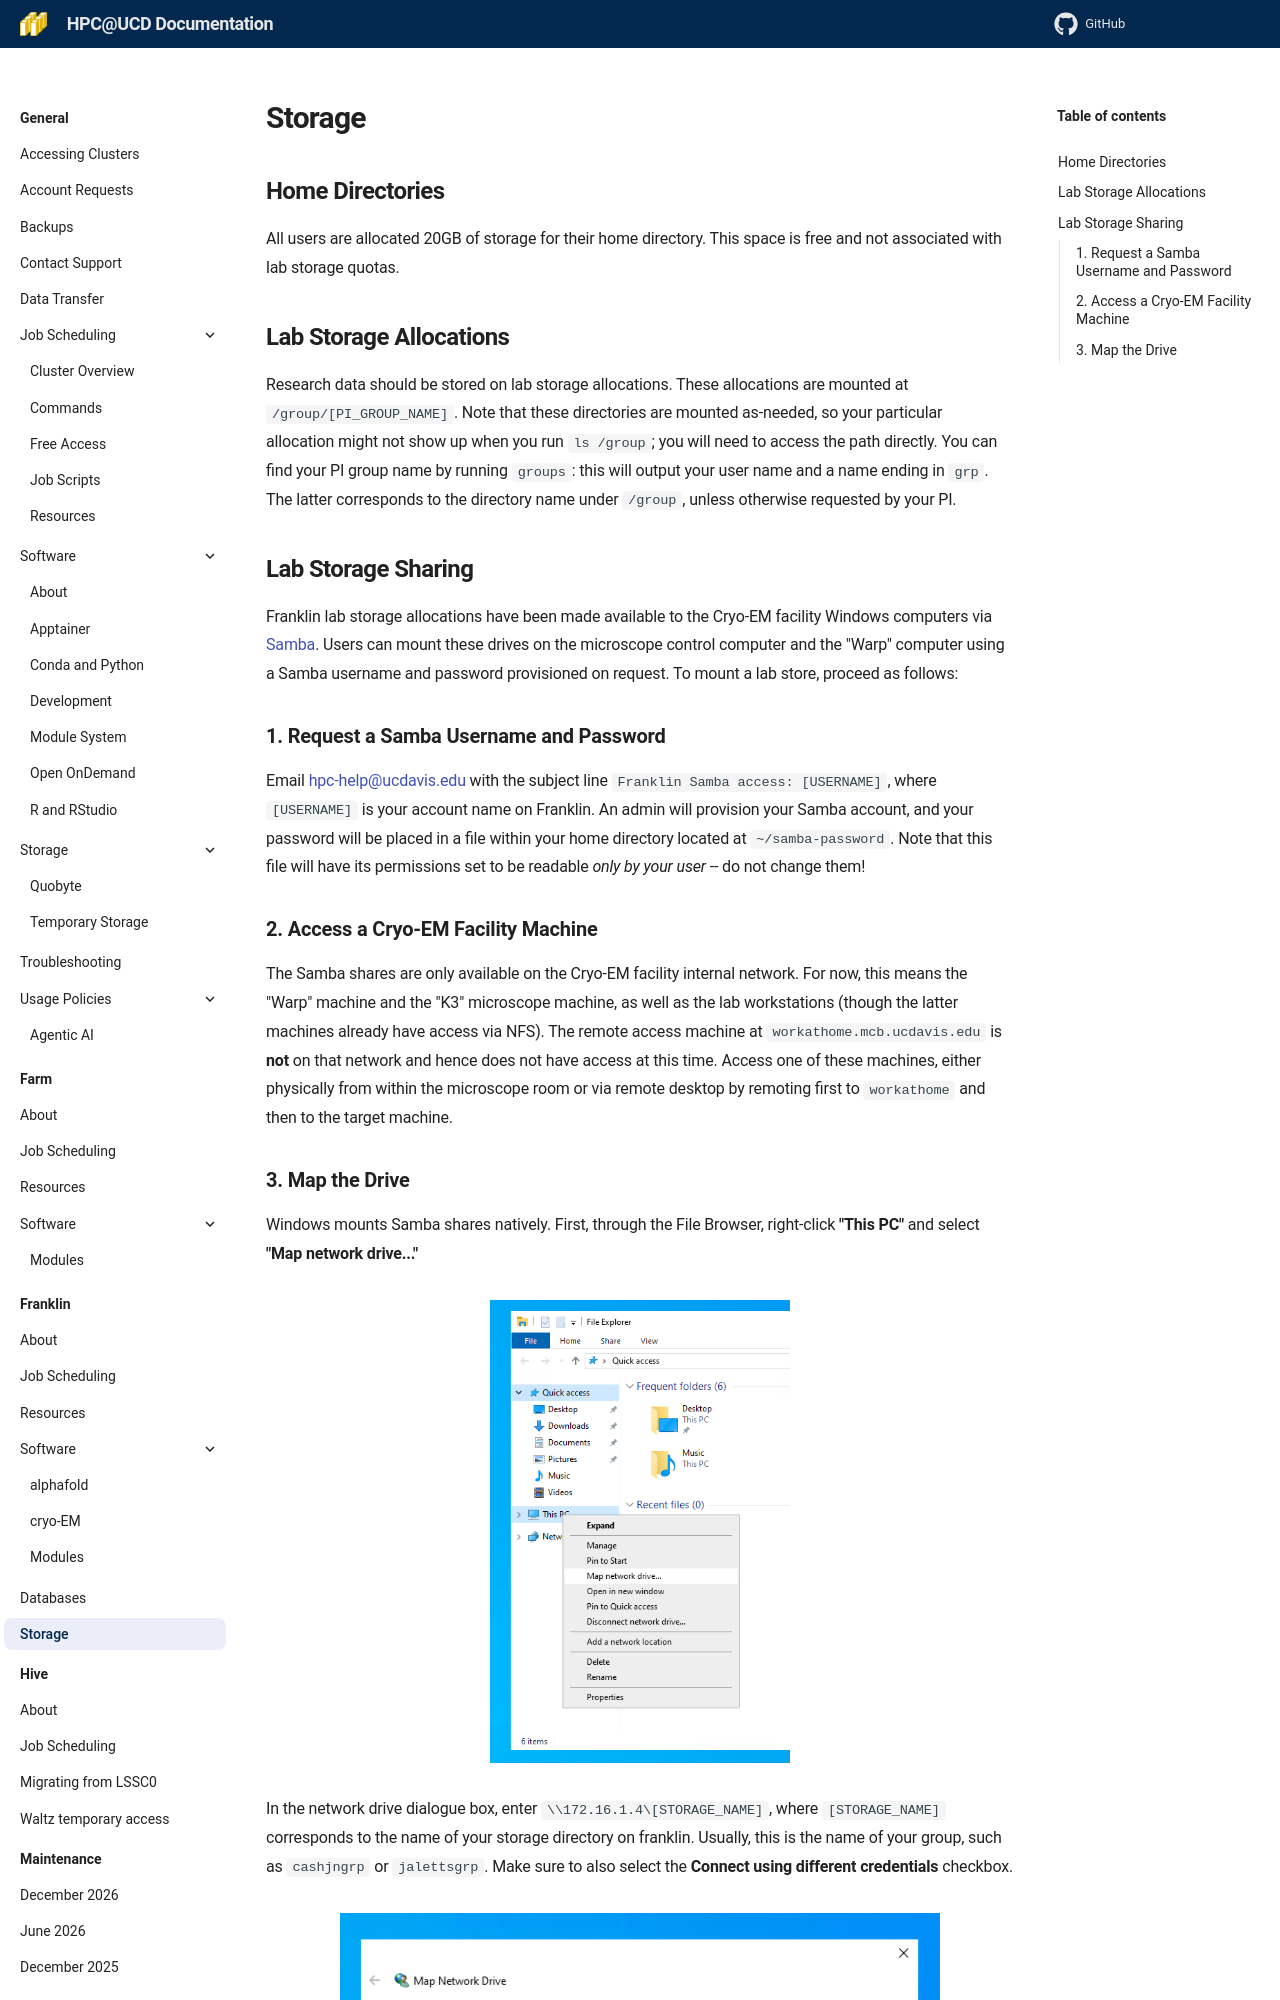

repository: ucdavis/hpccf-docs · page: franklin/storage/index.html · generator: mkdocs

---
title: Storage
---

## Home Directories

All users are allocated 20GB of storage for their home directory.
This space is free and not associated with lab storage quotas.

## Lab Storage Allocations

Research data should be stored on lab storage allocations. 
These allocations are mounted at `/group/[PI_GROUP_NAME]`.
Note that these directories are mounted as-needed, so your particular allocation might not show up when you run `ls /group`; you will need to access the path directly.
You can find your PI group name by running `groups`: this will output your user name and a name ending in `grp`.
The latter corresponds to the directory name under `/group`, unless otherwise requested by your PI.

## Lab Storage Sharing

Franklin lab storage allocations have been made available to the Cryo-EM facility Windows computers
via [Samba](https://en.wikipedia.org/wiki/Samba_(software)).
Users can mount these drives on the
microscope control computer and the "Warp" computer using a Samba username and password provisioned on
request.
To mount a lab store, proceed as follows:

### 1. Request a Samba Username and Password

Email [hpc-help@ucdavis.edu](mailto:hpc-help@ucdavis.edu?subject=Franklin%20Samba%20access%3A%20USERNAME) 
with the subject line `Franklin Samba access: [USERNAME]`, where `[USERNAME]` is your account name on Franklin.
An admin will provision your Samba account, and your password will be placed in a file within your home
directory located at `~/samba-password`.
Note that this file will have its permissions set to be readable _only by your user_ -- do not change them!
